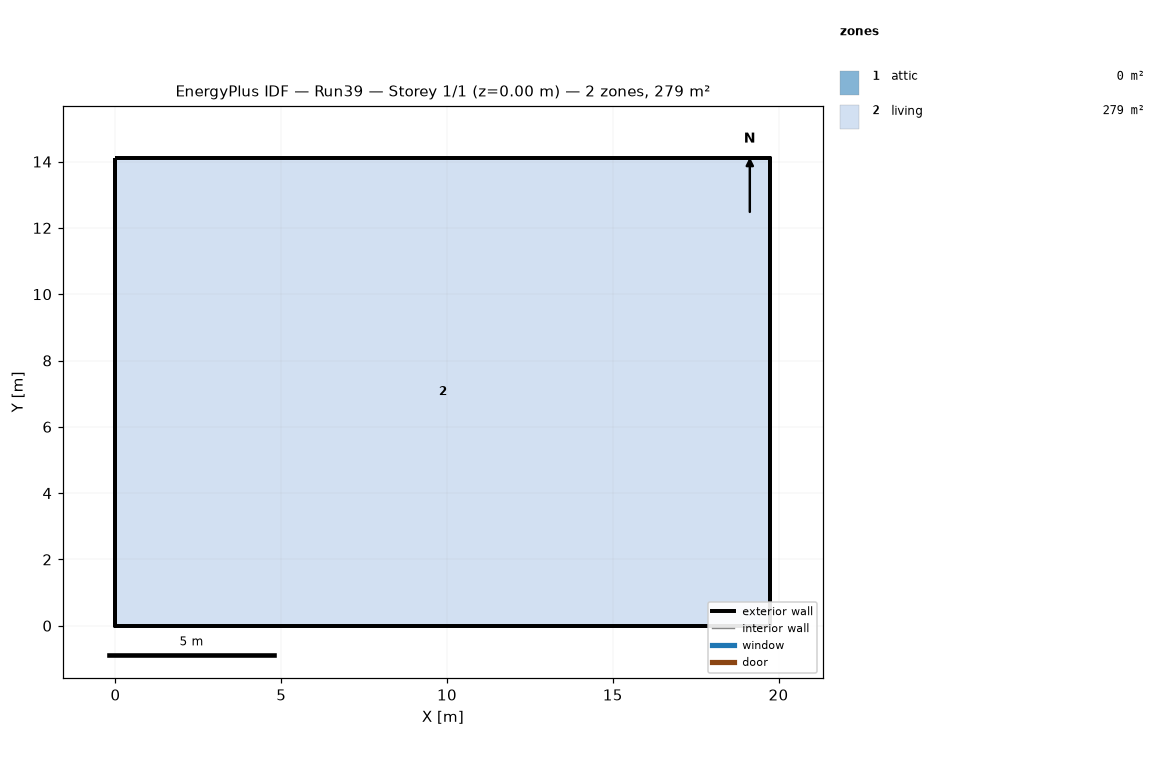
=== STOREY PLAN SPEC (per zone: floor XY polygon, exterior-wall plan segments, windows/doors) ===
zone 1: attic  (0.0 m²)
  exterior wall: (19.75, 0.00) – (19.75, 14.11) – (19.75, 7.05)  [21.2 m]
  exterior wall: (0.00, 14.11) – (0.00, 0.00) – (0.00, 7.05)  [21.2 m]
zone 2: living  (278.7 m²)
  floor: (0.00, 0.00) (0.00, 14.11) (19.75, 14.11) (19.75, 0.00)
  exterior wall: (0.00, 0.00) – (19.75, 0.00)  [19.8 m]
  exterior wall: (19.75, 0.00) – (19.75, 14.11)  [14.1 m]
  exterior wall: (19.75, 14.11) – (0.00, 14.11)  [19.8 m]
  exterior wall: (0.00, 14.11) – (0.00, 0.00)  [14.1 m]

=== DERIVED (storey summary) ===
Building: Run39
Storey: 1 of 1  (floor level z = 0.00 m)
Storey gross floor area: 278.7 m²
Zones on this storey: 2
  - attic: floor 0.0 m²; exterior wall 42.3 m (19.4 m²); WWR 0.0%
  - living: floor 278.7 m²; exterior wall 67.7 m (165.1 m²); WWR 0.0%
Zone adjacency: (none detected)